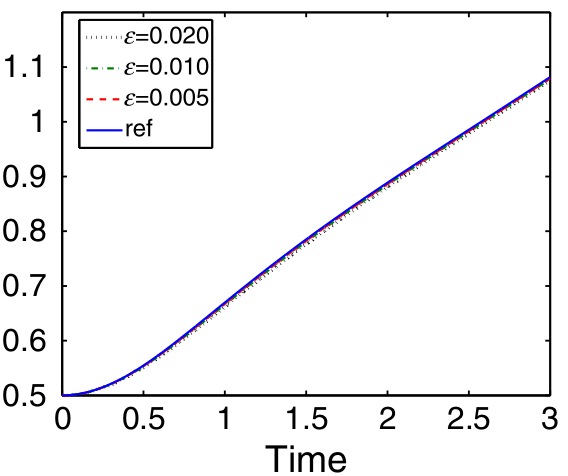

Values plotted in this chart, from the file beside it:
ref, , eps005, 
X, Y, X, Y
0.01776, 0.4999, 0.03311, 0.5003
0.05462, 0.5007, 0.1007, 0.5025
0.09147, 0.502, 0.1683, 0.5068
0.1283, 0.5038, 0.2358, 0.5133
0.1652, 0.5066, 0.3034, 0.5214
0.202, 0.5098, 0.371, 0.5314
0.2389, 0.5136, 0.4386, 0.5429
0.2758, 0.5178, 0.5084, 0.5557
0.3126, 0.5227, 0.576, 0.5694
0.3495, 0.528, 0.6436, 0.5842
0.3863, 0.5339, 0.7135, 0.5996
0.4232, 0.5401, 0.7833, 0.6155
0.4601, 0.5468, 0.8463, 0.6303
0.4969, 0.5538, 0.9185, 0.6474
0.5338, 0.5611, 0.9907, 0.6643
0.5706, 0.5686, 1.054, 0.6792
0.6075, 0.5768, 1.124, 0.6967
0.6443, 0.585, 1.191, 0.7125
0.6812, 0.5931, 1.254, 0.7269
0.7181, 0.6018, 1.329, 0.7438
0.7549, 0.6103, 1.396, 0.7591
0.7918, 0.6193, 1.464, 0.7741
0.8286, 0.6278, 1.529, 0.789
0.8655, 0.6371, 1.597, 0.8036
0.9024, 0.6457, 1.664, 0.8178
0.9392, 0.6547, 1.725, 0.8307
0.9761, 0.6637, 1.797, 0.8459
1.013, 0.6724, 1.867, 0.8598
1.05, 0.6813, 1.932, 0.8734
1.087, 0.6902, 2.002, 0.8868
1.123, 0.6988, 2.072, 0.9001
1.16, 0.7075, 2.135, 0.9134
1.197, 0.7162, 2.202, 0.9265
1.234, 0.7247, 2.27, 0.9396
1.271, 0.7334, 2.338, 0.9525
1.308, 0.7416, 2.407, 0.9655
1.345, 0.7501, 2.475, 0.9785
1.382, 0.7585, 2.543, 0.9913
1.418, 0.7667, 2.612, 1.005
1.455, 0.7748, 2.68, 1.017
1.492, 0.7831, 2.745, 1.03
1.529, 0.7909, 2.813, 1.043
1.566, 0.799, 2.883, 1.056
1.603, 0.8069, 2.936, 1.067
1.64, 0.8145, 2.988, 1.076
1.676, 0.8224, , 
1.713, 0.8301, , 
1.75, 0.8378, , 
1.787, 0.8454, , 
1.824, 0.8528, , 
1.861, 0.8604, , 
1.898, 0.8679, , 
1.934, 0.8752, , 
1.971, 0.8825, , 
2.008, 0.8899, , 
2.045, 0.8971, , 
2.082, 0.9044, , 
2.119, 0.9117, , 
2.156, 0.9188, , 
... 23 more rows
